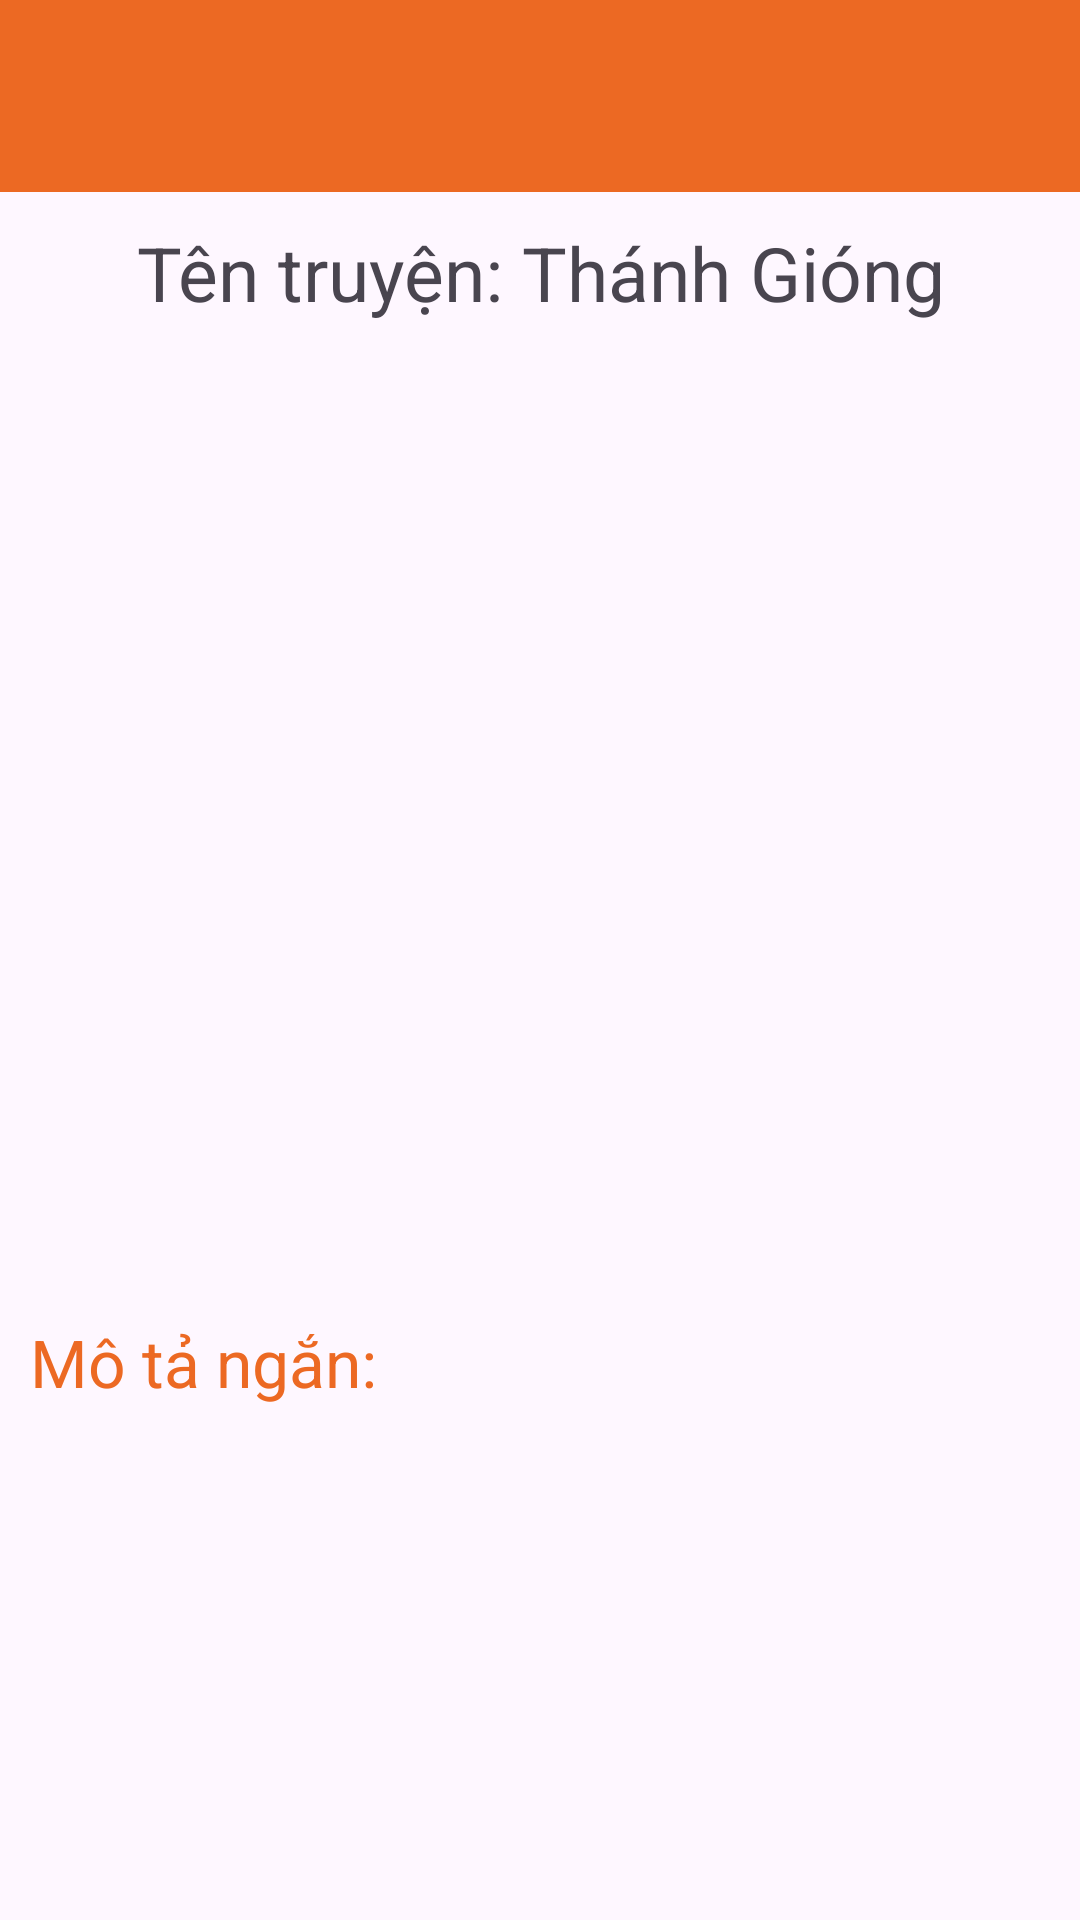

The Android layout XML behind this screen, and the referenced resources:
<!-- AndroidManifest.xml: application theme Theme.Assignment_AndroidNetWoriking -->
<!-- res/layout/activity_infor_manga.xml -->
<?xml version="1.0" encoding="utf-8"?>
<LinearLayout xmlns:android="http://schemas.android.com/apk/res/android"
    xmlns:app="http://schemas.android.com/apk/res-auto"
    xmlns:tools="http://schemas.android.com/tools"
    android:layout_width="match_parent"
    android:layout_height="match_parent"
    tools:context=".activities.InforMangaActivity"
    android:orientation="vertical"
    >
    <com.google.android.material.appbar.AppBarLayout
        android:layout_width="match_parent"
        android:layout_height="wrap_content">

        <androidx.appcompat.widget.Toolbar
            android:id="@+id/id_tollBar"
            android:layout_width="match_parent"
            android:layout_height="?attr/actionBarSize"
            android:background="@color/orange_btn_nav" />
    </com.google.android.material.appbar.AppBarLayout>
    <ScrollView
        android:layout_width="match_parent"
        android:layout_height="match_parent"
        android:padding="10dp">
        <LinearLayout
            android:layout_width="match_parent"
            android:layout_height="wrap_content"
            android:orientation="vertical">
            <TextView
                android:id="@+id/tv_nameManga"
                android:layout_width="match_parent"
                android:layout_height="wrap_content"
                android:text="Tên truyện: Thánh Gióng"
                android:gravity="center_horizontal"
                android:textSize="25sp"
                />
            <ImageView
                android:id="@+id/img_cover"
                android:layout_width="match_parent"
                android:layout_height="250sp"
                android:layout_marginTop="10dp"
                />
            <TextView
                android:id="@+id/tv_author"
                android:layout_width="wrap_content"
                android:layout_height="wrap_content"
                android:textSize="18sp"
                />
            <TextView
                android:layout_marginTop="8dp"
                android:id="@+id/tv_date"
                android:layout_width="wrap_content"
                android:layout_height="wrap_content"
                android:textSize="18sp"
                />

            <LinearLayout
                android:layout_marginTop="15dp"
                android:layout_width="match_parent"
                android:layout_height="wrap_content"
                android:orientation="vertical">
                <TextView
                    android:layout_width="wrap_content"
                    android:layout_height="wrap_content"
                    android:text="Mô tả ngắn: "
                    android:textSize="22sp"
                    android:textColor="@color/orange_btn_nav"
                    />
                <TextView
                    android:layout_marginLeft="20dp"
                    android:id="@+id/tv_describe"
                    android:layout_width="match_parent"
                    android:layout_height="wrap_content"
                    android:textSize="20sp"
                    />
            </LinearLayout>
        </LinearLayout>

    </ScrollView>
</LinearLayout>
<!-- resources referenced by this layout -->
<resources>
  <color name="orange_btn_nav">#EC6923</color>
  <style name="Theme.Assignment_AndroidNetWoriking" parent="Base.Theme.Assignment_AndroidNetWoriking" />
  <style name="Base.Theme.Assignment_AndroidNetWoriking" parent="Theme.Material3.DayNight.NoActionBar">
          
          
      </style>
</resources>
